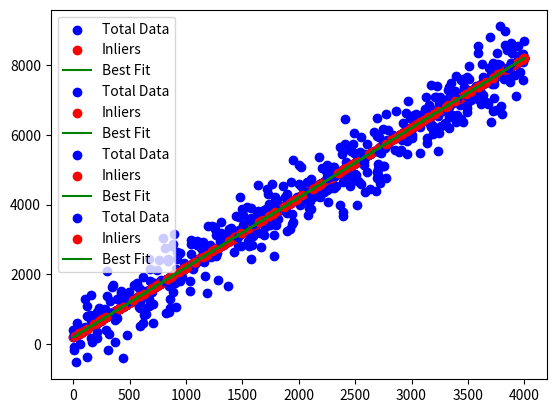

This figure's Python source:
import numpy as np
import matplotlib.pyplot as plt

# Data generation function
def generate_data(num_points, num_inliers, num_outliers):
    
    # Adding inliers
    x_in = np.random.rand(num_inliers) * 4000
    y_in = 2 * x_in + 200 + np.random.normal(0, 1, num_inliers)
    
    # Adding outliers
    x_out = np.random.rand(num_outliers) * 4000
    y_out = 2 * x_out + 200 + 500 * np.random.normal(0, 1, num_outliers)
    
    x = np.concatenate((x_in, x_out))
    y = np.concatenate((y_in, y_out))
    
    xy = np.concatenate((x.reshape((len(x),1)), y.reshape((len(y),1))), axis=1)
    
    # Shuffling the indices of the inliers and outliers
    np.random.shuffle(xy)
    xy = np.array(xy)
    x = xy[:,0]
    y = xy[:,1]
    return x, y


# Main function
if __name__ == "__main__":

    num_points = 300
    outliers_ratio = [0.1, 0.3, 0.5, 0.7]

    for outlier_ratio in outliers_ratio:
        
        num_outliers = int(300 * outlier_ratio)
        num_inliers = num_points - num_outliers
        x, y = generate_data(num_points, num_inliers, num_outliers)

        # RANSAC implementation
        num_iterations = 1000
        max_distance = 2

        best_model = None
        best_inliers = None
        best_num_inliers = 0

        for _ in range(num_iterations):
            # Choosing 2 random points
            random_indices = np.random.choice(num_points, 2, replace=False)
            x1, x2 = x[random_indices]
            y1, y2 = y[random_indices]
            
            # Model parameters computation
            m = (y2 - y1) / (x2 - x1)
            b = y1 - m * x1
            
            y_pred = m * x + b
            
            # Computing distance
            distances = np.abs(y - y_pred)
            
            # Computing numbers of inliers depending on threshold
            inliers = np.where(distances < max_distance)
            num_inliers = len(inliers[0])
            
            # Updating the model
            if num_inliers > best_num_inliers:
                best_model = (m, b)
                best_inliers = inliers
                best_num_inliers = num_inliers

        best_m, best_b = best_model

        # Visualization
        plt.scatter(x, y, c='b', label='Total Data')
        plt.scatter(x[best_inliers], y[best_inliers], c='r', label='Inliers')
        plt.plot(x, best_m * x + best_b, c='g', label='Best Fit')
        plt.legend()
        plt.show()

        print('Slope : {}, intercept : {}'.format(best_m, best_b))
